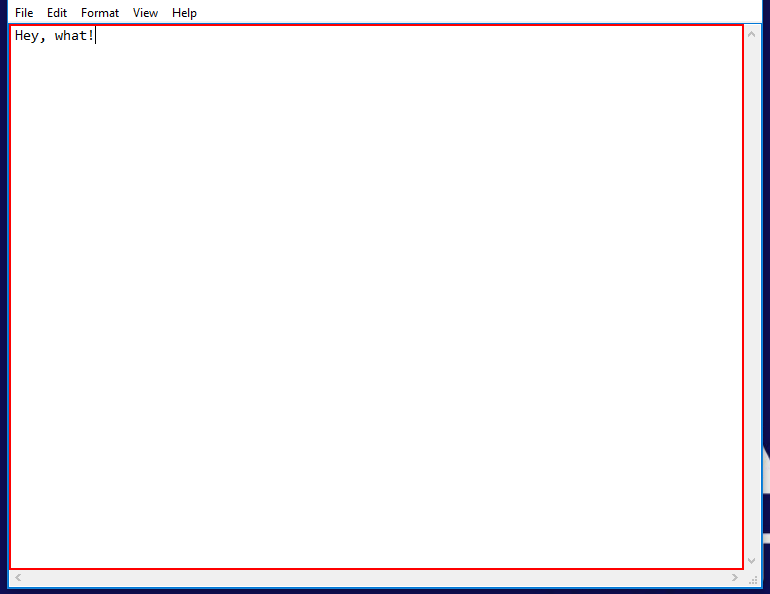
Task: Blank Project
Workflow: Main

Step 1: type "Here it is!" into the editable text in window 'newpad - Notepad' (notepad.exe)

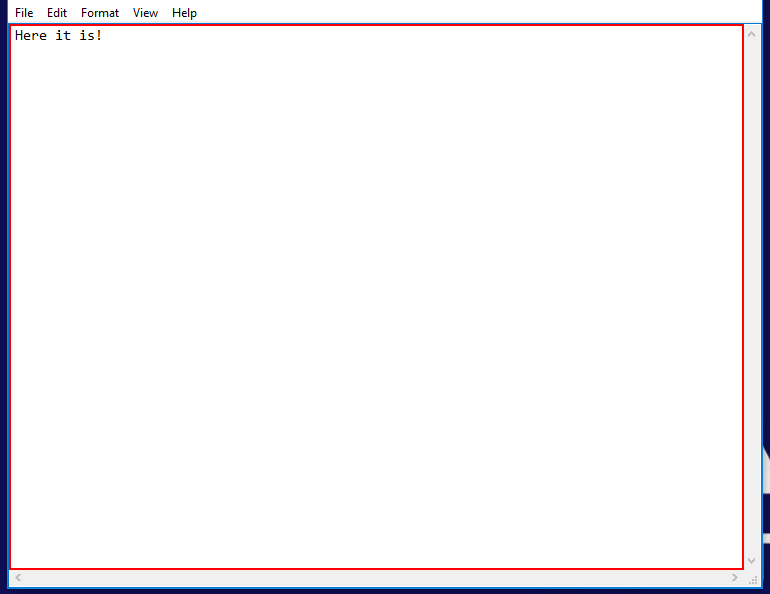
Step 2: type "%[k(alt)][k(back)]" into the editable text in window 'newpad - Notepad' (notepad.exe)

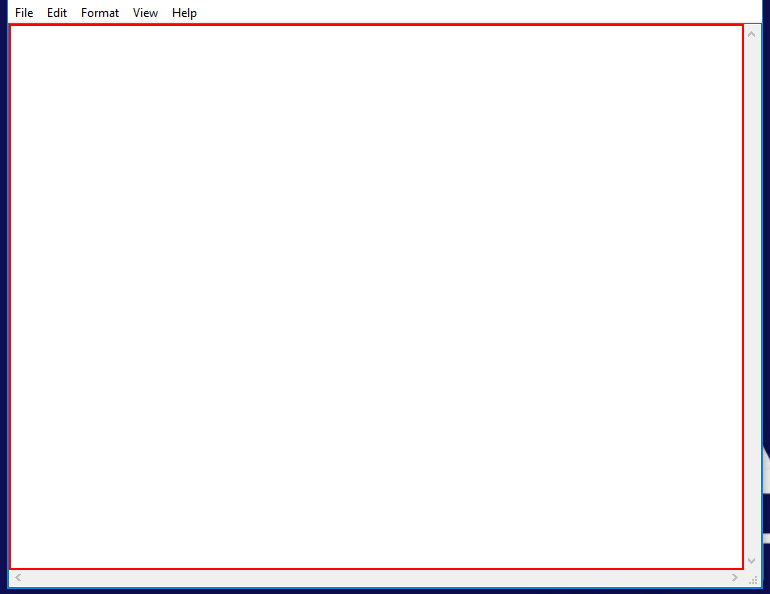
Step 3: type "here itis!" into the editable text in window 'newpad - Notepad' (notepad.exe)

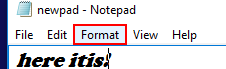
Step 4: click on the menu item 'Format' in window 'newpad - Notepad' (notepad.exe)

Step 5: click on 'menu item  Font...' (notepad.exe) (no picture)

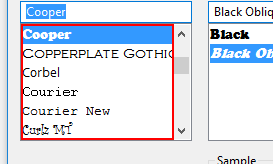
Step 6: select "Courier New" in the list 'Font:' in window 'Font' (notepad.exe)

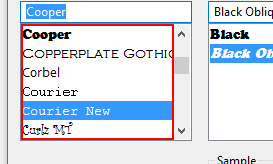
Step 7: select "Copperplate Gothic" in the list 'Font:' in window 'Font' (notepad.exe)

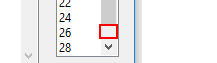
Step 8: click on 'push button  Page down' in window 'Font' (notepad.exe)

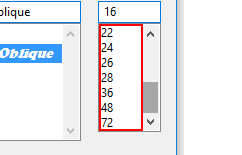
Step 9: select "48" in the list 'Size:' in window 'Font' (notepad.exe)

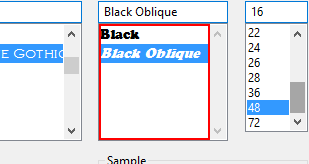
Step 10: select "Black" in the list 'Font style:' in window 'Font' (notepad.exe)

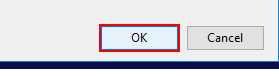
Step 11: click in window 'Font' (notepad.exe)

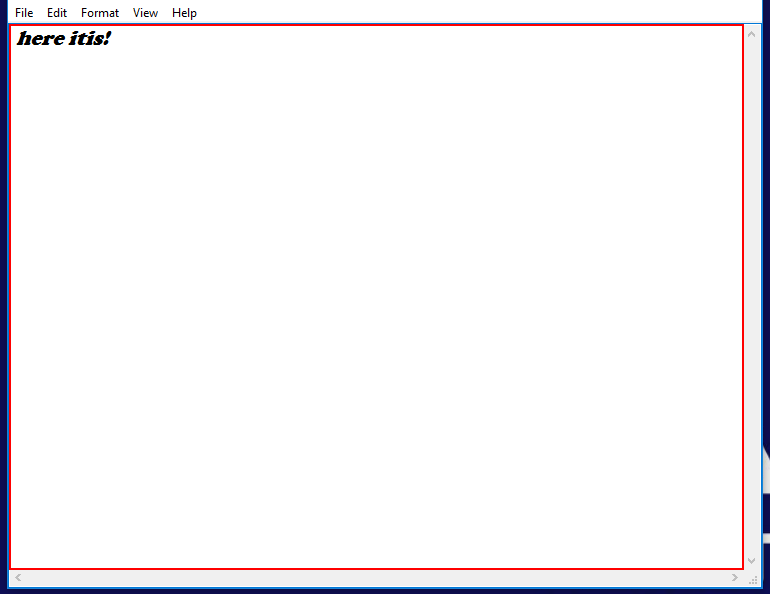
Step 12: type "Another try!" into the editable text in window 'newpad - Notepad' (notepad.exe)

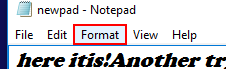
Step 13: click on the menu item 'Format' in window 'newpad - Notepad' (notepad.exe)

Step 14: click on 'menu item  Font...' (notepad.exe) (no picture)

Step 15: select "Courier" in the list 'Font:' in window 'Font' (notepad.exe) (same screen as step 6)

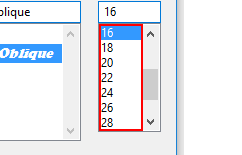
Step 16: select "20" in the list 'Size:' in window 'Font' (notepad.exe)

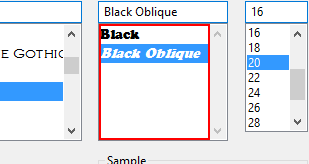
Step 17: select "Black" in the list 'Font style:' in window 'Font' (notepad.exe)

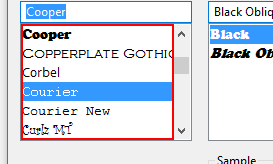
Step 18: select "Curlz MT" in the list 'Font:' in window 'Font' (notepad.exe)

Step 19: click in window 'Font' (notepad.exe) (same screen as step 11)

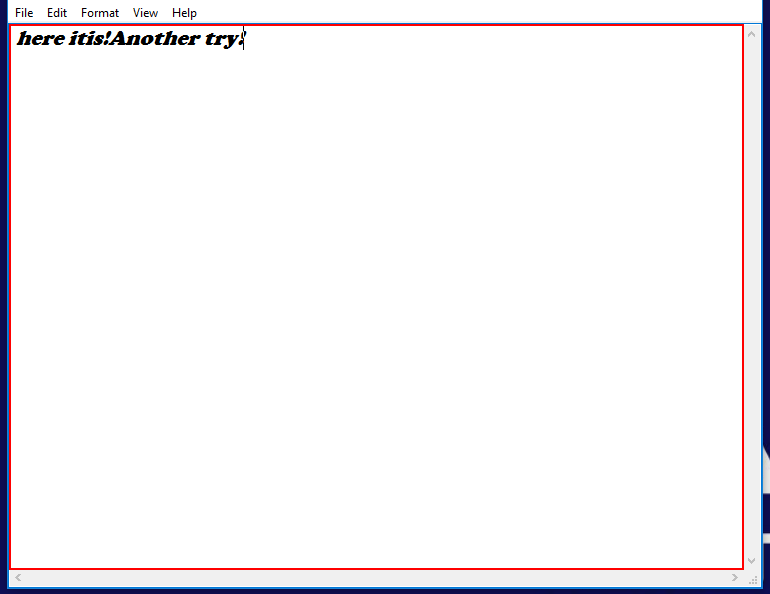
Step 20: type "oh?" into the editable text in window 'newpad - Notepad' (notepad.exe)